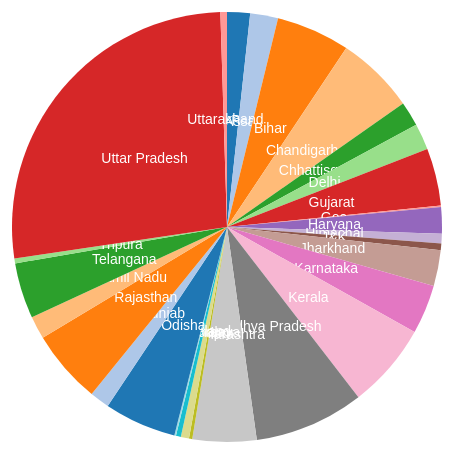
D3 v3 page, settled after 480 driven frames (8 s of simulated time); the page loaded 1 data file(s).


        // Set the dimensions of the canvas
        var margin = {top: 20, right: 20, bottom: 30, left: 50},
            width = 960 - margin.left - margin.right,
            height = 500 - margin.top - margin.bottom;

        // Adds the svg canvas
        var svg = d3.select("body")
            .append("svg")
            .attr("width", width + margin.left + margin.right)
            .attr("height", height + margin.top + margin.bottom)
            .append("g")
            .attr("transform",
            "translate(" + (width / 2) + "," + (height / 2) + ")");

        // Get the data
        d3.csv("fasttrackcourt1.csv", function(error, data) {
            if (error) throw error;

            // format the data
            data.forEach(function(d) {
                d["2022"] = +d["2022"];
                d["2021"] = +d["2021"];
                d["2022"] = +d["2022"];
            });

            // Define the radius
            var radius = Math.min(width, height) / 2;

            // Define the color scale
            var color = d3.scale.category20();

            // Define the arc
            var arc = d3.svg.arc()
                .outerRadius(radius - 10)
                .innerRadius(0);

            // Define the pie layout
            var pie = d3.layout.pie()
                .sort(null)
                .value(function(d) { return d["2022"]; });

            // Add the slices
            var g = svg.selectAll(".arc")
                .data(pie(data))
                .enter().append("g")
                .attr("class", "arc");

            var slice = g.append("path")
                .attr("d", arc)
                .attr("class", "slice")
                .style("fill", function(d) { return color(d.data.state_ut); });

            // Add the text labels
            g.append("text")
                .attr("transform", function(d) {
                    var centroid = arc.centroid(d);
                    return "translate(" + centroid[0] + "," + centroid[1] + ")";
                })
                .attr("dy", ".35em")
                .text(function(d) { return d.data.state_ut; })
                .attr("class", "text");

            // Add the tooltip
            slice.on("mouseover", function(d) {
                d3.select(this)
                    .style("fill", "#999");

                var total = d3.sum(data.map(function(d) {
                    return d["2022"];
                }));

                var percent = Math.round(1000 * d.data["2022"] / total) / 10;

               
				var tooltip = d3.select("#tooltip")
                .style("visibility", "visible");

            tooltip.select("#state_ut")
                .text(d.data.state_ut);

            tooltip.select("#year")
                .text("2022");

            tooltip.select("#cases")
                .text(d.data["2022"].toLocaleString());

            tooltip.select("#percent")
                .text(percent + "%");
        })
        .on("mousemove", function() {
            var tooltip = d3.select("#tooltip");
            tooltip.style("top", (d3.event.pageY - 10) + "px")
                .style("left", (d3.event.pageX + 10) + "px");
        })
        .on("mouseout", function(d) {
            d3.select(this)
                .style("fill", function(d) { return color(d.data.state_ut); });

            var tooltip = d3.select("#tooltip")
                .style("visibility", "hidden");
        });
    });


### data: fasttrackcourt1.csv
S No., state_ut, 2020, 2021, 2022
1, Andhra Pradesh, 8, 10, 14
2, Assam, 7, 15, 17
3, Bihar, 45, 45, 45
4, Chandigarh, 1, 1, 48
5, Chhattisgarh, 15, 15, 15
6, Delhi, 0, 16, 16
7, Gujarat, 35, 35, 35
8, Goa, 0, 0, 1
9, Haryana, 16, 16, 16
10, Himachal, 3, 6, 6
11, J&K, 0, 4, 4
12, Jharkhand, 20, 22, 22
13, Karnataka, 14, 18, 30
14, Kerala, 23, 28, 52
15, Madhya Pradesh, 66, 67, 67
16, Maharashtra, 25, 34, 39
17, Manipur, 0, 2, 2
18, Meghalaya, 0, 5, 5
19, Mizoram, 0, 3, 3
20, Nagaland, 0, 1, 1
21, Odisha, 15, 36, 44
22, Punjab, 3, 12, 12
23, Rajasthan, 45, 45, 45
24, Tamil Nadu, 14, 14, 14
25, Telangana, 19, 25, 34
26, Tripura, 3, 3, 3
27, Uttar Pradesh, 218, 218, 218
28, Uttarakhand, 4, 4, 4